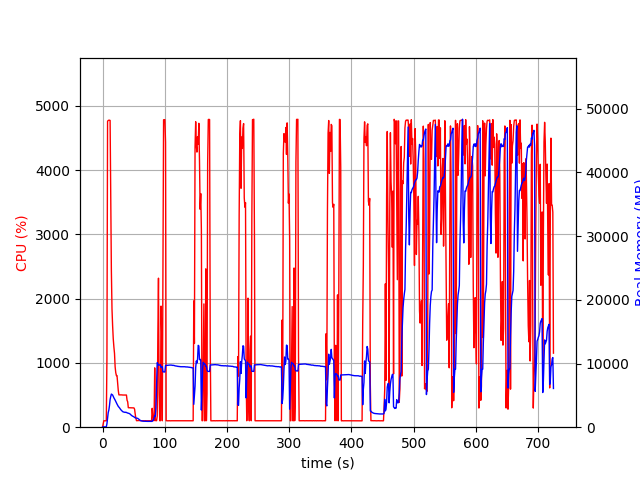

Values plotted in this chart, from the file beside it:
elapsed_time, nproc, cpu, mem_real, mem_virtual
4.00543212890625e-05, 1, 0.0, 14.37, 2333
1.006, 1, 47.7, 55.86, 652.5
2.014, 1, 100.2, 55.86, 652.5
3.022, 1, 100.3, 55.86, 652.5
4.029, 1, 99.3, 55.86, 652.5
5.036, 1, 100.3, 55.86, 652.5
6.042, 1, 99.4, 54.36, 652.5
7.049, 1, 1066, 522.9, 4513
8.068, 1, 4759, 1439, 5487
9.088, 1, 4771, 2287, 6301
10.11, 1, 4775, 2683, 6774
11.13, 1, 4775, 3376, 7534
12.15, 1, 4772, 4342, 8596
13.16, 1, 3538, 4819, 9114
14.17, 1, 2439, 5202, 9786
15.18, 1, 1838, 5130, 9824
16.19, 1, 1576, 5057, 9844
17.2, 1, 1375, 4818, 9944
18.21, 1, 1250, 4615, 10000
19.22, 1, 1149, 4437, 10000
20.23, 1, 939.0, 4256, 10000
21.23, 1, 848.2, 4038, 10000
22.24, 1, 802.5, 3824, 10000
23.25, 1, 802.9, 3636, 10000
24.26, 1, 691.2, 3447, 10080
25.26, 1, 572.1, 3270, 10080
26.27, 1, 503.1, 3158, 10160
27.28, 1, 503.0, 3037, 10160
28.29, 1, 501.8, 2892, 10160
29.3, 1, 503.1, 2750, 10160
30.31, 1, 503.3, 2638, 10160
31.32, 1, 502.3, 2546, 10160
32.33, 1, 500.3, 2447, 10160
33.34, 1, 500.2, 2399, 10160
34.35, 1, 500.1, 2374, 10160
35.36, 1, 500.3, 2334, 10160
36.37, 1, 499.9, 2321, 10160
37.38, 1, 498.8, 2357, 10160
38.39, 1, 500.2, 2311, 10160
39.4, 1, 419.0, 2260, 10160
40.41, 1, 395.3, 2219, 10160
41.42, 1, 303.2, 2200, 10160
42.43, 1, 302.9, 2170, 10160
43.43, 1, 303.2, 2110, 10160
44.44, 1, 303.9, 2053, 10160
45.45, 1, 303.1, 1947, 10160
46.46, 1, 302.8, 1851, 10160
47.47, 1, 300.2, 1780, 10160
48.48, 1, 301.9, 1722, 10160
49.49, 1, 301.1, 1672, 10160
50.5, 1, 300.0, 1629, 10160
51.51, 1, 278.4, 1515, 10160
52.52, 1, 201.1, 1502, 10160
53.53, 1, 141.7, 1437, 10160
54.54, 1, 101.9, 1425, 10160
55.55, 1, 101.1, 1410, 10160
56.56, 1, 103.1, 1380, 10160
57.57, 1, 103.1, 1309, 10160
58.58, 1, 103.2, 1229, 10160
59.59, 1, 103.1, 1133, 10160
... 656 more rows
